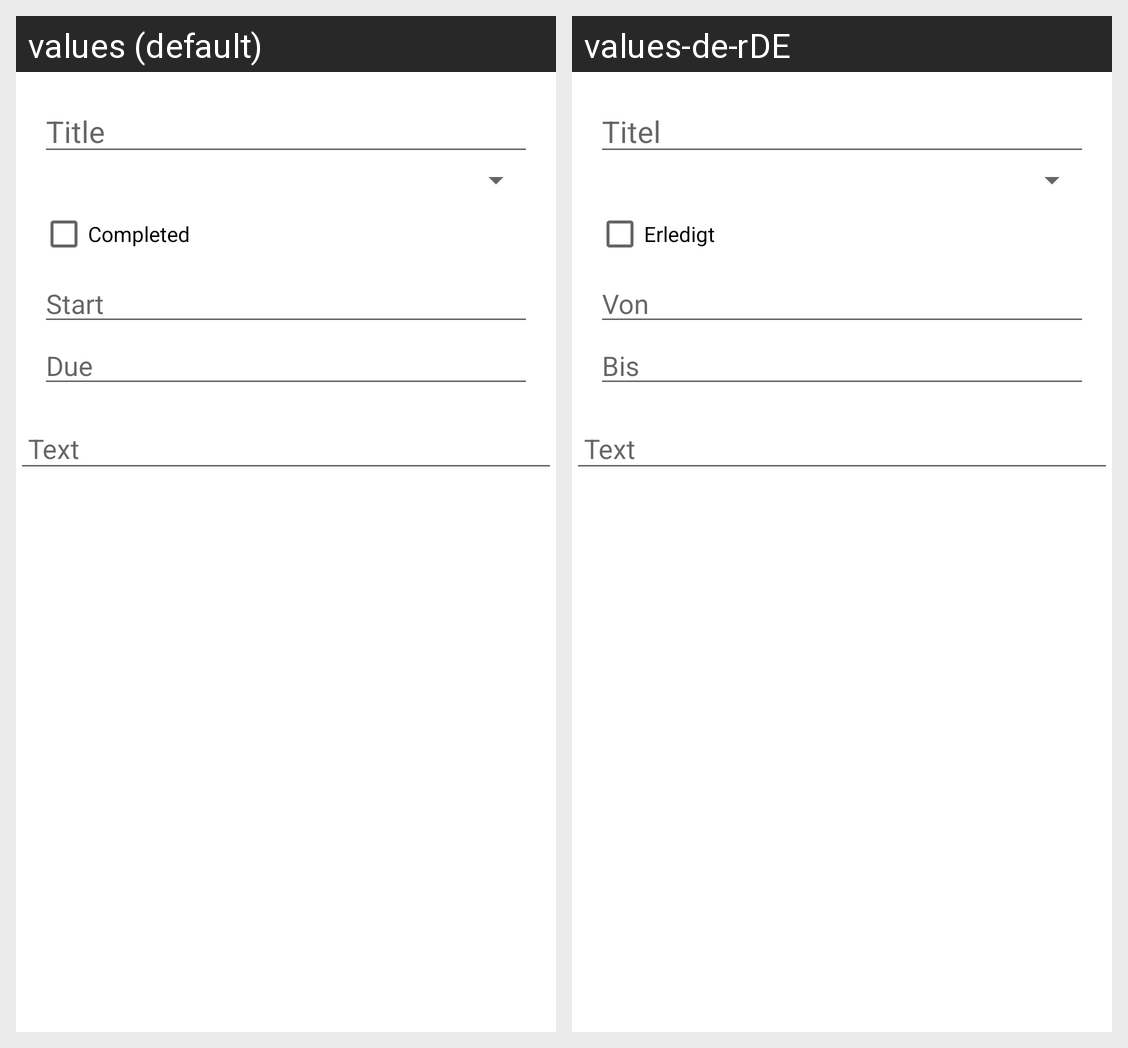

This grid shows one Android layout under two languages. Give, for every string resource on the screen, its name, the default text and each shown locale's text.
Android screen res/layout/fragment_edit_task.xml rendered under 2 locales, left to right: values (default), values-de-rDE. Device: Nexus 5 (rendered at 1080×1920; each locale shown at half size, 540×960, under a caption strip naming it); theme AppTheme.
Strings drawn on this screen, with the default value and each locale's value (text and hints the layout hard-codes, and strings that could not be matched under every locale, appear in the picture but are not listed):

title
  values: Title
  values-de-rDE: Titel

task_completed
  values: Completed
  values-de-rDE: Erledigt

task_start
  values: Start
  values-de-rDE: Von

task_due
  values: Due
  values-de-rDE: Bis

text
  values: Text
  values-de-rDE: Text
